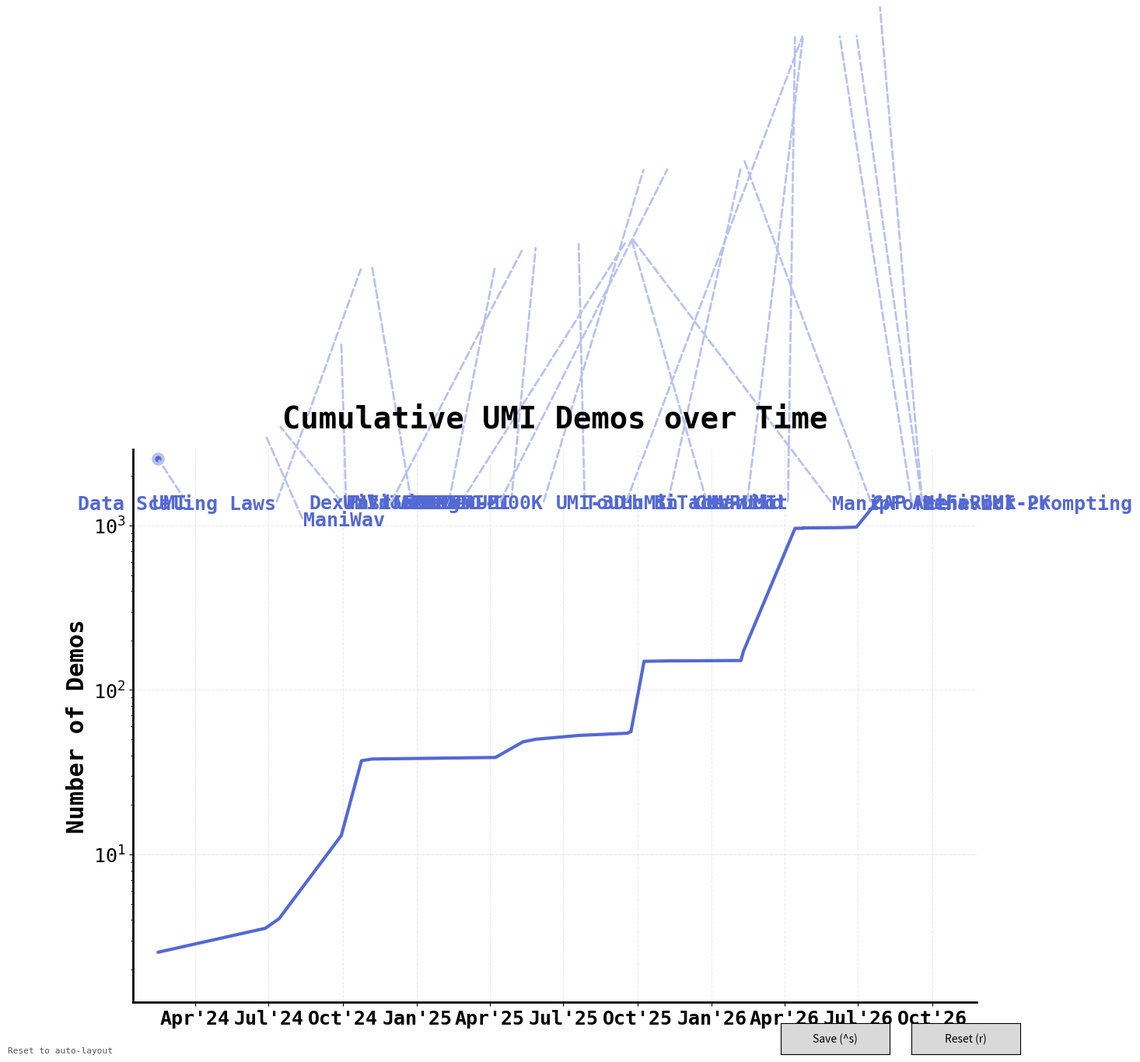

Here is the Python script that generated this plot:
#!/usr/bin/env python3
"""
interactive_annotate.py  –  Drag annotation labels, adjust arrow direction,
save / load positions.

Controls
--------
  Click label       – select it (turns red)
  Drag label        – move it freely
  Arrow keys        – nudge selected label by 5 px
  Shift+Arrow       – nudge by 1 px
  w                 – upper center  (ha=center, va=bottom)
  a                 – left center   (ha=right,  va=center)
  s                 – bottom center (ha=center, va=top)
  d                 – right center  (ha=left,   va=center)
  Escape            – deselect
  ctrl+s            – save config
  r                 – reset to auto-layout

Buttons
-------
  Save  – write annotation_config.json
  Reset – recompute auto-layout
"""

import os, json
import matplotlib
import matplotlib.pyplot as plt
import matplotlib.dates as mdates
from matplotlib.widgets import Button
from datetime import datetime, timedelta
import numpy as np

CONFIG_FILE = "plots/annotation_config.json"

# ── Data ─────────────────────────────────────────────────────────────────────

projects = [
    ("UMI",                "2024-02-15", 258 + 249 + 284 + 305 + 1447),
    ("ManiWav",            "2024-06-27", 119 + 283 + 145 + 193 + 274),
    ("UMI on Legs",        "2024-07-14", 14 + 500),
    ("Fast-UMI",           "2024-09-29", 251+243+546+499+500+512+100+429
                                        +398+517+100+500+496+833+499+895
                                        +608+20+20+495+300+204),
    ("Data Scaling Laws",  "2024-10-24", 3648+6896+3564+6505+1752+1733),
    ("LEGATO",             "2024-11-06", 150*6),
    ("ViTaMIn",            "2025-04-08", 73+138+125+137+83+101+83+101),
    ("DexWild",            "2025-05-12", 1030+248+1123+295+2820+388+2323+546+621+111),
    ("DexUMI",             "2025-05-28", 309+175+404+440+464),
    ("Touch in the Wild",  "2025-07-20", 38+14+164+51+24+26+40+275+50+244+192+266
                                        +150+188+107+202+114+239+150+203),
    ("exUMI",              "2025-09-18", 208+170+135+201+139+270+256+281),
    ("MV-UMI",             "2025-09-23", 454+454+199+263),
    ("ManipForce",         "2025-09-23", 101+110+69+102+108+107),
    ("FastUMI-100K",       "2025-10-09", 3368+3343+3611+3156+4036+2541+3104+2869
                                        +4206+4384+4137+3244+3748+3952+2147+2864
                                        +3004+2926+3136+2569+1809+2539+3323+2035
                                        +4244+1265+2974+1740+2161+2161+2227),
    ("ViTaMIn-B",          "2025-11-08", 123+345+195+181),
    ("HuMI",               "2026-02-06", 103+105+105+104+410),
    ("CAP",                "2026-02-09", 14606+3690+2069),
    ("BiTacMan",           "2026-04-24", 271+159+148+146),
    ("UMI-3D",             "2026-04-24", 3500+769+340),
    ("GenRobot",           "2026-04-14", 789772),
    ("Behavior Prompting", "2026-06-29", 1572+5788),
    ("AetheRock",          "2026-06-08", 199+229+497+498+215+212+501+497+496+206+214),
    ("HiFi-UMI-2K",        "2026-07-28", 482000),
]

projects   = sorted(projects, key=lambda x: x[1])
NAMES      = [p[0] for p in projects]
DATES      = [datetime.strptime(p[1], "%Y-%m-%d") for p in projects]
DEMOS      = [p[2] for p in projects]
CUMULATIVE = np.cumsum(DEMOS)
CY         = CUMULATIVE
T0         = datetime(2024, 1, 15)

PRIMARY = "#5469d4"
LIGHT   = "#b8c2f0"
MONO    = "monospace"
SEL_COL = "#e63946"


# ── Auto-layout (verbatim from plot_stats.py) ─────────────────────────────────
def seg_intersect(a, b, c, d):
    def cross2(u, v): return u[0]*v[1] - u[1]*v[0]
    r, s = b - a, d - c
    denom = cross2(r, s)
    if abs(denom) < 1e-9:
        return False
    t = cross2(c - a, s) / denom
    u = cross2(c - a, r) / denom
    return 1e-6 < t < 1-1e-6 and 1e-6 < u < 1-1e-6


def auto_layout(ax, fig, dates, cy, t0,
                base_dist_px=110,
                min_sep_px=38,
                max_iter=800,
                repulsion_k=1.5):
    """Verbatim from plot_stats.py."""
    fig.canvas.draw()
    T    = ax.transData
    Tinv = T.inverted()
    n    = len(dates)

    pts = np.array([T.transform((mdates.date2num(d), y))
                    for d, y in zip(dates, cy)])

    origin = T.transform((mdates.date2num(t0), 0.0))
    path   = np.vstack([origin, pts])

    bbox = ax.get_window_extent()
    x_lo, x_hi = bbox.x0, bbox.x1
    y_lo, y_hi = bbox.y0, bbox.y1

    normals = np.zeros((n, 2))
    for i in range(n):
        j      = i + 1
        v_in   = path[j] - path[j - 1]
        v_in  /= np.linalg.norm(v_in) + 1e-9
        v_out  = (path[j + 1] - path[j]) if j + 1 < len(path) else v_in
        v_out /= np.linalg.norm(v_out) + 1e-9

        tangent = v_in + v_out
        tlen    = np.linalg.norm(tangent)
        tangent = tangent / tlen if tlen > 1e-9 else v_in

        n_left  = np.array([-tangent[1],  tangent[0]])
        n_right = np.array([ tangent[1], -tangent[0]])

        cross = v_in[0]*v_out[1] - v_in[1]*v_out[0]

        if abs(cross) < 0.05:
            candidate = n_left if n_left[1] > n_right[1] else n_right
        else:
            candidate = n_right if cross > 0 else n_left

        normals[i] = candidate

    lpos = pts + normals * base_dist_px

    MARGIN = 8
    def clamp(lp):
        lp[:, 0] = np.clip(lp[:, 0], x_lo + MARGIN, x_hi - MARGIN)
        lp[:, 1] = np.clip(lp[:, 1], y_lo + MARGIN, y_hi - MARGIN)

    clamp(lpos)

    def repulsion_pass(lp, iterations):
        for _ in range(iterations):
            moved = False
            for i in range(n):
                for j in range(i + 1, n):
                    diff = lp[i] - lp[j]
                    dist = np.linalg.norm(diff)
                    if dist < min_sep_px:
                        push      = (min_sep_px - dist) * repulsion_k / 2 + 0.5
                        direction = diff / (dist + 1e-9)
                        lp[i]    += direction * push
                        lp[j]    -= direction * push
                        moved     = True
            clamp(lp)
            if not moved:
                break

    repulsion_pass(lpos, max_iter)

    changed = True
    for _ in range(60):
        if not changed:
            break
        changed = False
        for i in range(n):
            for j in range(i + 1, n):
                if seg_intersect(pts[i], lpos[i], pts[j], lpos[j]):
                    di = np.linalg.norm(lpos[i] - pts[i])
                    dj = np.linalg.norm(lpos[j] - pts[j])
                    if dj >= di:
                        lpos[j] = pts[j] - (lpos[j] - pts[j])
                        clamp(lpos[j:j+1])
                    else:
                        lpos[i] = pts[i] - (lpos[i] - pts[i])
                        clamp(lpos[i:i+1])
                    changed = True

    repulsion_pass(lpos, max_iter)

    results = []
    for i in range(n):
        data_xy = Tinv.transform(lpos[i])
        x_dt    = mdates.num2date(data_xy[0]).replace(tzinfo=None)
        y_val   = data_xy[1]
        ha      = "left" if lpos[i][0] >= pts[i][0] else "right"
        results.append((x_dt, y_val, ha))
    return results


# ── Editor ────────────────────────────────────────────────────────────────────
class AnnotationEditor:

    def __init__(self):
        self.selected = None
        self.dragging = False
        self.drag_offset = (0.0, 0.0)   # display-px offset (text pos – click)
        self._ann_lines  = []            # arrow Annotation objects
        self._ann_texts  = []            # text  Annotation objects
        self.config      = []            # list of dicts per label

        self._build_figure()
        self._load_or_reset()
        self._redraw()
        self._connect()
        plt.show()

    # ── Figure skeleton ───────────────────────────────────────────────────────
    def _build_figure(self):
        self.fig, self.ax = plt.subplots(figsize=(14, 9), facecolor="white")
        self.ax.set_facecolor("white")

        plot_dates = DATES
        plot_cum   = [v / 1000 for v in CY]
        self.ax.plot(plot_dates, plot_cum, color=PRIMARY, linewidth=3,
                     zorder=2, solid_capstyle="round")
        self.ax.scatter(DATES, CY, color=PRIMARY, s=80,
                        edgecolors=LIGHT, linewidths=3, zorder=3)

        self.ax.spines["top"].set_visible(False)
        self.ax.spines["right"].set_visible(False)
        self.ax.spines["left"].set_linewidth(2)
        self.ax.spines["bottom"].set_linewidth(2)
        self.ax.grid(True, linestyle="--", alpha=0.4, color="#cccccc")
        self.ax.set_axisbelow(True)
        self.ax.xaxis.set_major_formatter(mdates.DateFormatter("%b'%y"))
        self.ax.xaxis.set_major_locator(mdates.MonthLocator(bymonth=[1, 4, 7, 10]))
        plt.xticks(fontfamily=MONO, fontsize=18, fontweight="bold")
        plt.yticks(fontfamily=MONO, fontsize=18)
        self.ax.set_ylabel("Number of Demos", fontsize=22,
                           fontweight="bold", fontfamily=MONO)
        self.ax.set_title("Cumulative UMI Demos over Time",
                          fontsize=28, fontweight="bold", fontfamily=MONO, pad=20)
        x_max = DATES[-1] + timedelta(days=120)
        self.ax.set_yscale("log")
        self.ax.set_xlim(T0, x_max)
        self.ax.set_ylim(min(plot_cum) * 0.5, max(CUMULATIVE) * 2.0 / 1000)

        # Buttons
        self.fig.subplots_adjust(bottom=0.09)
        for spine in ['top', 'right', 'left', 'bottom']:
            pass

        ax_save  = self.fig.add_axes([0.72, 0.015, 0.10, 0.045])
        ax_reset = self.fig.add_axes([0.84, 0.015, 0.10, 0.045])
        self.btn_save  = Button(ax_save,  'Save (^s)')
        self.btn_reset = Button(ax_reset, 'Reset (r)')
        self.btn_save .on_clicked(lambda _: self._save())
        self.btn_reset.on_clicked(lambda _: self._reset())

        self._status = self.fig.text(
            0.01, 0.015,
            "Click a label to select  |  drag to move  |  arrow keys: nudge  "
            "|  waxd: align (up/left/down/right)  |  ctrl+s: save",
            fontsize=8, fontfamily=MONO, va='bottom', color="#555555")

    # ── Config helpers ────────────────────────────────────────────────────────
    def _load_or_reset(self):
        if os.path.exists(CONFIG_FILE):
            try:
                with open(CONFIG_FILE) as f:
                    raw = json.load(f)
                # Build a name→entry map so order / additions are robust
                by_name = {e['name']: e for e in raw}
                self.config = []
                for name in NAMES:
                    if name in by_name:
                        e = by_name[name]
                        self.config.append({
                            'name':  name,
                            'x_txt': datetime.strptime(e['x_txt'], "%Y-%m-%dT%H:%M:%S"),
                            'y_txt': float(e['y_txt']),
                            'ha':    e['ha'],
                            'va':    e['va'],
                        })
                    else:
                        self.config.append(None)   # will be filled by auto-layout
                # Fill any missing entries via auto-layout
                missing = [i for i, c in enumerate(self.config) if c is None]
                if missing:
                    self._fill_auto(missing)
                self._status_msg(f"Loaded {CONFIG_FILE}")
                return
            except Exception as exc:
                print(f"[warn] could not load config: {exc}")
        self._reset()

    def _clamp_config_to_canvas(self):
        """Push every text anchor inside the axes area (with padding for text width)."""
        self.fig.canvas.draw()
        T    = self.ax.transData
        Tinv = T.inverted()
        bbox = self.ax.get_window_extent()
        PAD  = 70   # px — generous so the text box itself stays fully visible
        x_lo = bbox.x0 + PAD
        x_hi = bbox.x1 - PAD
        y_lo = bbox.y0 + PAD
        y_hi = bbox.y1 - PAD
        for c in self.config:
            dp = T.transform((mdates.date2num(c['x_txt']), c['y_txt'])).copy()
            dp[0] = float(np.clip(dp[0], x_lo, x_hi))
            dp[1] = float(np.clip(dp[1], y_lo, y_hi))
            data = Tinv.transform(dp)
            c['x_txt'] = mdates.num2date(data[0]).replace(tzinfo=None)
            c['y_txt'] = float(data[1])

    def _fill_auto(self, indices):
        coords = auto_layout(self.ax, self.fig, DATES, CY, T0,
                             base_dist_px=120, min_sep_px=50,
                             max_iter=1000, repulsion_k=2.0)  # matches plot_stats.py
        for i in indices:
            x_txt, y_txt, ha = coords[i]
            self.config[i] = {'name': NAMES[i], 'x_txt': x_txt,
                              'y_txt': y_txt, 'ha': ha, 'va': 'center'}
        self._clamp_config_to_canvas()

    def _reset(self):
        coords = auto_layout(self.ax, self.fig, DATES, CY, T0,
                             base_dist_px=120, min_sep_px=50,
                             max_iter=1000, repulsion_k=2.0)  # matches plot_stats.py
        self.config = []
        for i, name in enumerate(NAMES):
            x_txt, y_txt, ha = coords[i]
            self.config.append({'name': name, 'x_txt': x_txt,
                                'y_txt': y_txt, 'ha': ha, 'va': 'center'})
        self._clamp_config_to_canvas()
        self.selected = None
        self._redraw()
        self._status_msg("Reset to auto-layout")

    def _save(self):
        out = []
        for c in self.config:
            out.append({
                'name':  c['name'],
                'x_txt': c['x_txt'].strftime("%Y-%m-%dT%H:%M:%S"),
                'y_txt': c['y_txt'],
                'ha':    c['ha'],
                'va':    c['va'],
            })
        with open(CONFIG_FILE, 'w') as f:
            json.dump(out, f, indent=2)
        self._status_msg(f"Saved → {CONFIG_FILE}")

    # ── Drawing ───────────────────────────────────────────────────────────────
    def _redraw(self):
        for art in self._ann_lines + self._ann_texts:
            try: art.remove()
            except Exception: pass
        self._ann_lines.clear()
        self._ann_texts.clear()

        for i, name in enumerate(NAMES):
            c        = self.config[i]
            x_pt     = DATES[i]
            y_pt     = CY[i]
            x_txt    = c['x_txt']
            y_txt    = c['y_txt']
            ha, va   = c['ha'], c['va']
            selected = (i == self.selected)
            color    = SEL_COL if selected else PRIMARY

            line = self.ax.annotate(
                "", xy=(x_pt, y_pt), xytext=(x_txt, y_txt),
                arrowprops=dict(arrowstyle="-",
                                color=SEL_COL if selected else LIGHT,
                                linestyle="--", linewidth=2.5 if selected else 2),
                annotation_clip=False)

            kw = dict(fontfamily=MONO, fontsize=18, fontweight="bold",
                      ha=ha, va=va, color=color, annotation_clip=False)
            if selected:
                kw['bbox'] = dict(boxstyle='round,pad=0.25',
                                  facecolor='#fff9f9', edgecolor=SEL_COL,
                                  linewidth=1.2, alpha=0.9)
            txt = self.ax.annotate(name, xy=(x_pt, y_pt),
                                   xytext=(x_txt, y_txt), **kw)

            self._ann_lines.append(line)
            self._ann_texts.append(txt)

        self.fig.canvas.draw_idle()

    # ── Event helpers ─────────────────────────────────────────────────────────
    def _display_pos(self, i):
        """Display-pixel position of annotation i's text anchor."""
        c = self.config[i]
        return self.ax.transData.transform(
            (mdates.date2num(c['x_txt']), c['y_txt']))

    def _set_data_pos(self, i, disp_xy):
        """Set config[i] text position from display-pixel coords."""
        data = self.ax.transData.inverted().transform(disp_xy)
        self.config[i]['x_txt'] = mdates.num2date(data[0]).replace(tzinfo=None)
        self.config[i]['y_txt'] = float(data[1])

    def _status_msg(self, msg):
        self._status.set_text(msg)
        self.fig.canvas.draw_idle()

    # ── Events ────────────────────────────────────────────────────────────────
    def _connect(self):
        c = self.fig.canvas
        c.mpl_connect('button_press_event',   self._on_press)
        c.mpl_connect('motion_notify_event',  self._on_motion)
        c.mpl_connect('button_release_event', self._on_release)
        c.mpl_connect('key_press_event',      self._on_key)

    def _on_press(self, event):
        if event.inaxes != self.ax or event.button != 1:
            return
        self.fig.canvas.draw()   # ensure renderer is current

        hit = None
        for i, txt in enumerate(self._ann_texts):
            bb = txt.get_window_extent()
            if bb.contains(event.x, event.y):
                hit = i
                break

        if hit is not None:
            self.selected = hit
            self.dragging = True
            dp = self._display_pos(hit)
            self.drag_offset = (dp[0] - event.x, dp[1] - event.y)
            name = NAMES[hit]
            c    = self.config[hit]
            self._status_msg(
                f"[{name}]  ha={c['ha']}  va={c['va']}  "
                "| waxd: align up/left/down/right  | arrows: nudge  | ctrl+s: save")
        else:
            self.selected = None
            self.dragging = False
            self._status_msg(
                "Click a label to select  |  drag  |  arrow keys: nudge  "
                "|  waxd: align  |  ctrl+s: save")
        self._redraw()

    def _on_motion(self, event):
        if not self.dragging or event.inaxes != self.ax:
            return
        new_disp = (event.x + self.drag_offset[0],
                    event.y + self.drag_offset[1])
        self._set_data_pos(self.selected, new_disp)
        self._redraw()

    def _on_release(self, event):
        self.dragging = False

    def _on_key(self, event):
        if event.key == 'escape':
            self.selected = None
            self._redraw()
            return

        if event.key == 'ctrl+s':
            self._save()
            return

        if event.key == 'r':
            self._reset()
            return

        if self.selected is None:
            return

        i   = self.selected
        c   = self.config[i]
        key = event.key

        # ── Arrow keys: nudge text position ───────────────────────────────
        step = 1 if 'shift' in key else 5
        key  = key.replace('shift+', '')
        dp   = self._display_pos(i).copy()
        if   key == 'right': dp[0] += step
        elif key == 'left':  dp[0] -= step
        elif key == 'up':    dp[1] += step
        elif key == 'down':  dp[1] -= step

        # ── waxd: preset alignments ───────────────────────────────────────
        elif key == 'w':  c['ha'] = 'center'; c['va'] = 'top'  # upper center
        elif key == 'a':  c['ha'] = 'left';  c['va'] = 'center'  # left center
        elif key == 'x':  c['ha'] = 'center'; c['va'] = 'bottom'     # bottom center
        elif key == 'd':  c['ha'] = 'right';   c['va'] = 'center'  # right center
        else: return

        if key in ('right', 'left', 'up', 'down'):
            self._set_data_pos(i, dp)

        self._status_msg(
            f"[{NAMES[i]}]  ha={c['ha']}  va={c['va']}  "
            "| waxd: align up/left/down/right  | arrows: nudge  | ctrl+s: save")
        self._redraw()


# ── Utility: apply saved config to plot_stats figure ─────────────────────────
def apply_config(ax, fig, config_file=CONFIG_FILE):
    """
    Call this from plot_stats.py instead of auto_layout to use saved positions.
    Returns list of (x_txt_datetime, y_txt_float, ha_str, va_str) or None if
    no config file is found.
    """
    if not os.path.exists(config_file):
        return None
    with open(config_file) as f:
        raw = json.load(f)
    by_name = {e['name']: e for e in raw}
    result  = []
    for name in NAMES:
        if name not in by_name:
            return None   # incomplete config – let caller fall back to auto
        e = by_name[name]
        result.append((
            datetime.strptime(e['x_txt'], "%Y-%m-%dT%H:%M:%S"),
            float(e['y_txt']),
            e['ha'],
            e.get('va', 'center'),
        ))
    return result


# ─────────────────────────────────────────────────────────────────────────────
if __name__ == "__main__":
    AnnotationEditor()
